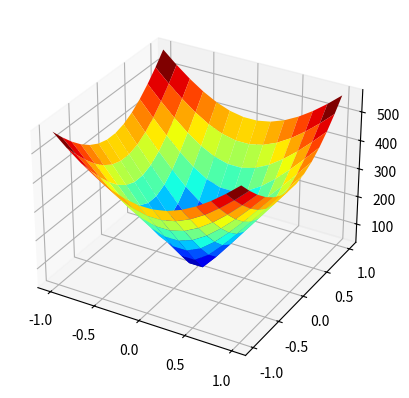

This chart was generated by the following Python code:
from numpy import*
from numpy.linalg import inv, norm
from matplotlib import pyplot as plt
from mpl_toolkits.mplot3d import Axes3D

def Cosine_Sampler(a, b, n):
	""" Function to sample n points in [a, b] with non-uniform (Cosine) distribution
	Input Arguments:
		a = Start point (float)
		b = End point (float)
		n = Number of samples (int)
	Output:
		xi = 1D array containing n points in [a, b]
	"""
	ksi = zeros((1, n));
	for i in range(1, n + 1):
		ksi[0][i - 1] = cos((2*i - 1)*pi/(2*n));
	xi = (a + b)/2 + (b - a)/2*ksi;
	return xi[0];

## Quadrature
def GenMatrix(N, x):
	""" Function to Generate Left Matrix (A) for quadrature
	Input Arguments:
		N = Degree of Precision (int)
		x = Quadrature nodes (numpy float array)
	Output:
		A = Inverse of the left side matrix
	"""
	A = ones((N, N));
	for i in range(1, N):
		A[i, :] = x**i;
	return inv(A);

def Quadrature_weights(x):
	""" Function to compute the weights for the Quadrature rule
	Input Arguments:
		x = Quadrature nodes (numpy float array)
	Output:
		w = Weights of the Quadrature rule
	"""
	N = len(x);
	a = x[0]; b = x[-1];
	A_i = GenMatrix(N, x);
	B = zeros((N, 1));
	for i in range(1, N + 1):
		B[i - 1] = (b**i - a**i)/i;
	w = A_i.dot(B);
	return w.T[0];

def integrate(f, w, dim):
	""" Function to Compute 1D and 2D integral using Quadrature rule
	Input Arguments:
		f = Matrix containing function values at the nodes (numpy array)
		w = Quadrature weights, if dim = 2D then w has to have 2 rows (numpy array)
		dim = Dimention of definite integral, 1D or 2D (str)
	Output:
		I = Value of Integral
	"""
	if dim == "1D":
		I = f.dot(w);
	elif dim == "2D":
		I = f.dot(w[0, :]).dot(w[1, :]);
	return I;

def Quadrature_weightTransform(nodes, weights, a, b):
	""" Function to transform Quadrature weights and nodes from one domain [c, d] to another [a, b]
		while maintaining Degree of Percision
	Input Arguments:
		nodes = array with nodes in [c, d] (numpy array)
		weights = array with weights calculated for nodes in [c, d] (numpy array)
		[a, b] = new interval (float, float)
	Output:
		x_int = new Quadrature nodes (numpy array)
		w = new Quadrature weights (numpy array)
	"""
	x_int = (b - a)/2*(nodes + 1) + a;
	w = (b - a)/2*weights;
	return x_int, w;

def Triple_indefIntegral(x_vec, z_vec, DOP, f):
	""" Function to compute triple integral with one indefinite integral and two 
		definite integrals.
	Input Arguments:
		x_vec = array containing the bounds of one of the definite integrals (list or array)
		z_vec = array containing the bounds of the other definite integral (list or array)
	Output:
		I = Value of Integral
	"""
	x_int, w_x = Quadrature_weightTransform(x_int_std, w_std, x_vec[0], x_vec[1]);
	_, w_z = Quadrature_weightTransform(x_int_std, w_std, z_vec[0], z_vec[1]);
	g = zeros_like(x_int);
	for i in range(len(g)):
		x_t, w_t = Quadrature_weightTransform(x_int_std, w_std, x_vec[0], x_int[i]);
		X, Z = meshgrid(x_t, z_int);
		fi = f(X, Z);
		w = stack((w_t, w_z));
		g[i] = integrate(fi, w, "2D");

	I = integrate(g, w_x, "1D");
	return I;

def f(x, z): return x + z + x**2 + z**2;

#%% Input
x0 = 0; x1 = 1;
z0 = 0; z1 = 1;
DOP = 15;
x_int_std = linspace(-1, 1, DOP);
w_std = Quadrature_weights(x_int_std);
x_int, w_x = Quadrature_weightTransform(x_int_std, w_std, x0, x1);
z_int, w_z = Quadrature_weightTransform(x_int_std, w_std, z0, z1);

#%% 2D Integral Verification
print("## Verification of 2D Integral ## \n");
X, Z = meshgrid(x_int, z_int);
fi = f(X, Z);
w = stack((w_x, w_z));
I = integrate(fi, w, "2D");
analytical = 5/3;
print("Analytical Solution =", analytical);
print("Numerical Solution =", I);
error = (I - analytical)/analytical*100;
print("Percentage error =", error, "%", "\n");

#%% 3D Integral with indefinite integral Verification
print("## Verification of 3D Integral with indefinite integral ## \n");
I = Triple_indefIntegral([x0, x1], [z0, z1], 4, f);
analytical = 1/6 + 1/6 + 1/4 + 1/12;
print("Analytical Solution =", analytical);
print("Numerical Solution =", I);
error = (I - analytical)/analytical*100;
print("Percentage error =", error, "% \n");

#%% 5D Integral with indefinite integral Verification
print("## Verification of 5D Integral with indefinite integral ## \n");
G = zeros_like(x_int);
for i in range(len(x_int)):
	ksi_int, w_ksi = Quadrature_weightTransform(x_int_std, w_std, x0, x_int[i]);
	g = zeros_like(ksi_int);
	for j in range(len(ksi_int)):
		g[j] = Triple_indefIntegral([x0, ksi_int[j]], [z0, z1], DOP, f);
	G[i] = integrate(g, w_ksi, "1D");

I5D = integrate(G, w_x, "1D");
analytical = 1/120 + 1/48 + 1/72 + 1/360;
print("Analytical Solution =", analytical);
print("Numerical Solution =", I5D);
error = (I5D - analytical)/analytical*100;
print("Percentage error =", error, "% \n");

#%% RBF integral test
def RBF(x, y): return sqrt(1 + 400**2*(x**2 + y**2));
DOP = 14;
x_int = linspace(-1, 1, DOP);
z_int = linspace(-1, 1, DOP);
w_x = Quadrature_weights(x_int);
w_z = Quadrature_weights(z_int);
X, Z = meshgrid(x_int, z_int);
fi = RBF(X, Z);
fig = plt.figure();
ax = plt.axes(projection = '3d');
ax.plot_surface(X, Z, fi, rstride = 1, cstride = 1,
				cmap = 'jet', edgecolor = 'none');
w = stack((w_x, w_z));
I = integrate(fi, w, "2D");
analytical = 1224.32;
print("Analytical Solution =", analytical);
print("Numerical Solution =", I);
error = (I - analytical)/analytical*100;
print("Percentage error =", error, "% \n");
plt.show();